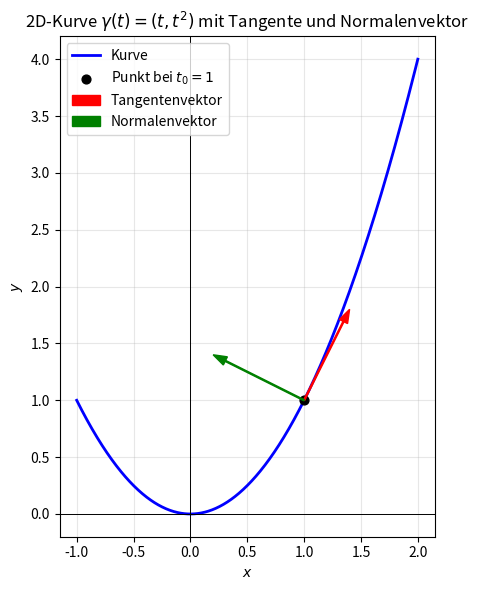
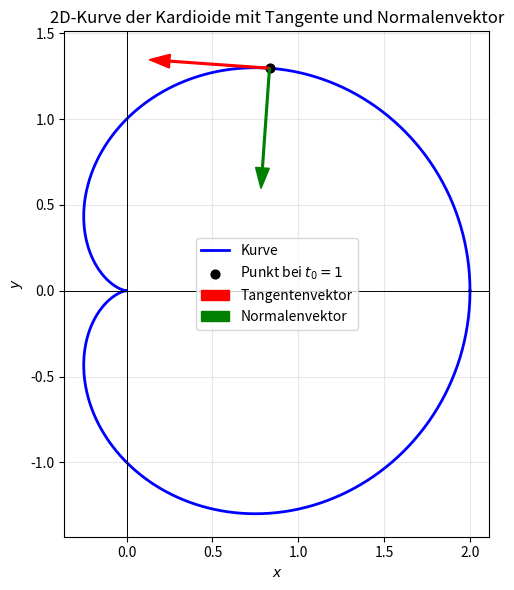

Reproduce these figures in Python, in order.
import sympy as sp
import numpy as np
import matplotlib.pyplot as plt

def plot_curve_2d_with_vectors(gamma, t_symbol, t_range,
                               t0=None,
                               show_tangent=True,
                               show_normal=True,
                               vector_scale=1.0,
                               n_points=800,
                               title="2D-Kurve mit Tangenten- und Normalenvektor",
                               save_fig=None):
    """
    Plottet eine parametrisierte 2D-Kurve gamma(t) = (x(t), y(t))
    sowie optional Tangenten- und Normalenvektor im Punkt t0.
    """

    x_expr, y_expr = gamma

    # Ableitungen
    dx_expr = sp.diff(x_expr, t_symbol)
    dy_expr = sp.diff(y_expr, t_symbol)

    # Numerische Funktionen
    x_fun = sp.lambdify(t_symbol, x_expr, "numpy")
    y_fun = sp.lambdify(t_symbol, y_expr, "numpy")
    dx_fun = sp.lambdify(t_symbol, dx_expr, "numpy")
    dy_fun = sp.lambdify(t_symbol, dy_expr, "numpy")

    t_vals = np.linspace(t_range[0], t_range[1], n_points)
    x_vals = np.array(x_fun(t_vals), dtype=float)
    y_vals = np.array(y_fun(t_vals), dtype=float)

    fig, ax = plt.subplots(figsize=(8, 6))
    ax.plot(x_vals, y_vals, color='blue', linewidth=2, label='Kurve')

    if t0 is not None:
        x0 = float(x_fun(t0))
        y0 = float(y_fun(t0))
        dx0 = float(dx_fun(t0))
        dy0 = float(dy_fun(t0))

        ax.scatter([x0], [y0], color='black', s=40, zorder=5, label=fr'Punkt bei $t_0={t0}$')

        # Tangentenvektor
        if show_tangent:
            ax.arrow(x0, y0,
                     vector_scale * dx0, vector_scale * dy0,
                     color='red', width=0.01, head_width=0.08,
                     length_includes_head=True, zorder=6,
                     label='Tangentenvektor')

        # Ein Normalenvektor in 2D: (-y', x')
        if show_normal:
            nx0 = -dy0
            ny0 = dx0
            ax.arrow(x0, y0,
                     vector_scale * nx0, vector_scale * ny0,
                     color='green', width=0.01, head_width=0.08,
                     length_includes_head=True, zorder=6,
                     label='Normalenvektor')

    ax.axhline(0, color='black', linewidth=0.7)
    ax.axvline(0, color='black', linewidth=0.7)
    ax.set_xlabel('$x$')
    ax.set_ylabel('$y$')
    ax.set_title(title)
    ax.grid(True, alpha=0.3)
    ax.set_aspect('equal', adjustable='box')

    # Doppelte Legendeneinträge vermeiden
    handles, labels = ax.get_legend_handles_labels()
    unique = dict(zip(labels, handles))
    ax.legend(unique.values(), unique.keys())

    plt.tight_layout()
    if save_fig is not None:
        plt.savefig(save_fig + ".png", dpi=300, bbox_inches='tight')
    plt.show()

t = sp.Symbol('t')

# Beispiel: gamma(t) = (t, t^2)
plot_curve_2d_with_vectors(
    gamma=(t, t**2),
    t_symbol=t,
    t_range=(-1, 2),
    t0=1,
    show_tangent=True,
    show_normal=True,
    vector_scale=0.4,
    title=r"2D-Kurve $\gamma(t)=(t,t^2)$ mit Tangente und Normalenvektor"
)

# Beispiel: gamma(t) = (t, t^2)
plot_curve_2d_with_vectors(
    gamma=((1+sp.cos(t))*sp.cos(t), (1+sp.cos(t))*sp.sin(t)),
    t_symbol=t,
    t_range=(0, 2*3.14159),
    t0=1,
    show_tangent=True,
    show_normal=True,
    vector_scale=0.4,
    title=r"2D-Kurve der Kardioide mit Tangente und Normalenvektor"
)
